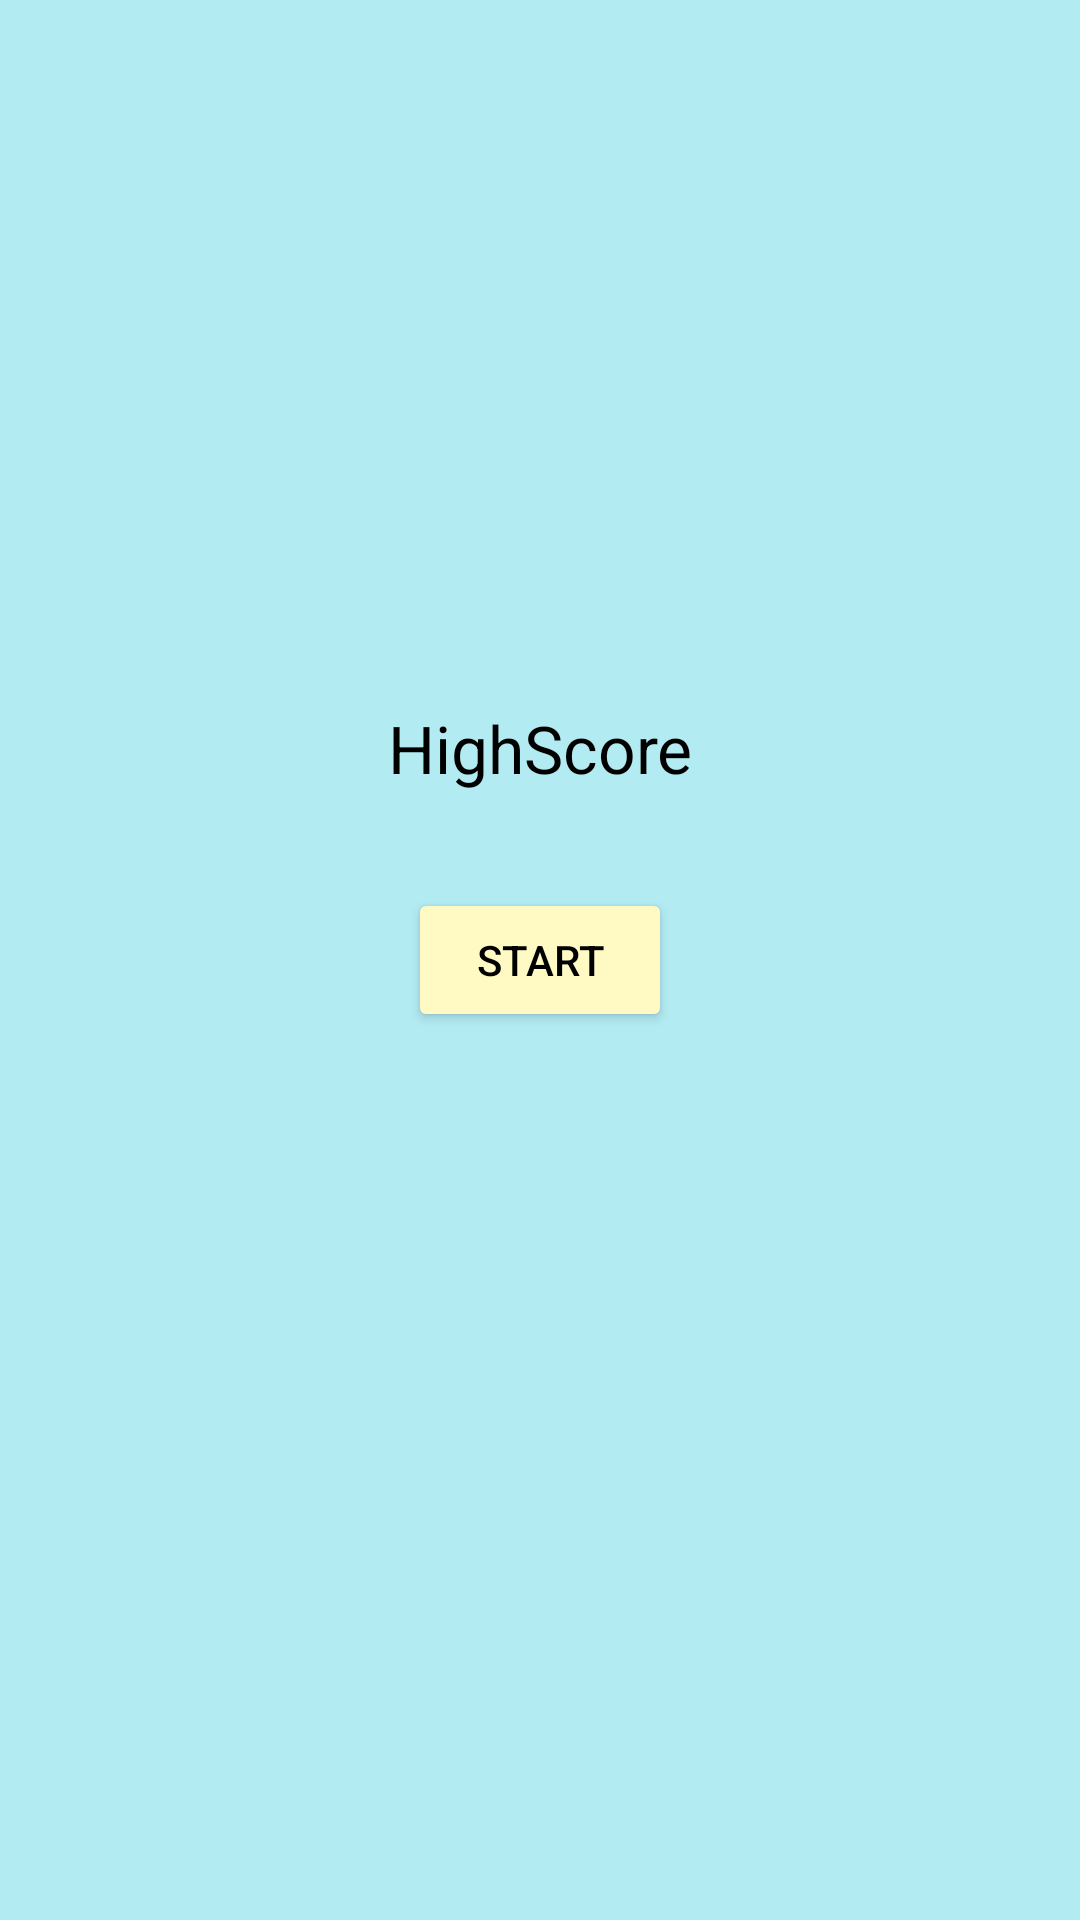

Here is an Android app screen rendered from its layout file. Give the layout XML and the strings, colors and styles it references.
<!-- AndroidManifest.xml: application theme Theme.GuessTheCapitals -->
<!-- res/layout/activity_main.xml -->
<?xml version="1.0" encoding="utf-8"?>
<androidx.constraintlayout.widget.ConstraintLayout xmlns:android="http://schemas.android.com/apk/res/android"
    xmlns:app="http://schemas.android.com/apk/res-auto"
    xmlns:tools="http://schemas.android.com/tools"
    android:layout_width="match_parent"
    android:layout_height="match_parent"
    android:background="#B2EBF2"
    tools:context=".MainActivity">

    <Button
        android:id="@+id/btnStart"
        android:layout_width="wrap_content"
        android:layout_height="wrap_content"
        android:backgroundTint="#FFF9C4"
        android:textColor="#000000"
        android:text="Start"
        app:layout_constraintBottom_toBottomOf="parent"
        app:layout_constraintEnd_toEndOf="parent"
        app:layout_constraintStart_toStartOf="parent"
        app:layout_constraintTop_toTopOf="parent" />

    <TextView
        android:id="@+id/tvHighScore"
        android:layout_width="wrap_content"
        android:layout_height="wrap_content"
        android:layout_marginBottom="32dp"
        android:text="HighScore"
        android:textColor="#000000"
        android:textSize="22sp"
        app:layout_constraintBottom_toTopOf="@+id/btnStart"
        app:layout_constraintEnd_toEndOf="@+id/btnStart"
        app:layout_constraintStart_toStartOf="@+id/btnStart" />
</androidx.constraintlayout.widget.ConstraintLayout>
<!-- resources referenced by this layout -->
<resources>
  <style name="Theme.GuessTheCapitals" parent="Theme.MaterialComponents.DayNight.DarkActionBar">
          
          <item name="colorPrimary">@color/purple_500</item>
          <item name="colorPrimaryVariant">@color/purple_700</item>
          <item name="colorOnPrimary">@color/white</item>
          
          <item name="colorSecondary">@color/teal_200</item>
          <item name="colorSecondaryVariant">@color/teal_700</item>
          <item name="colorOnSecondary">@color/black</item>
          
          <item name="android:statusBarColor" tools:targetApi="l">?attr/colorPrimaryVariant</item>
          
      </style>
  <!-- not gathered from this repository: default colours our renderer supplied (Android Studio template values) -->
  <color name="purple_500">#FF6200EE</color>
  <color name="purple_700">#FF3700B3</color>
  <color name="teal_200">#FF03DAC5</color>
  <color name="teal_700">#FF018786</color>
  <color name="black">#FF000000</color>
  <color name="white">#FFFFFFFF</color>
</resources>
